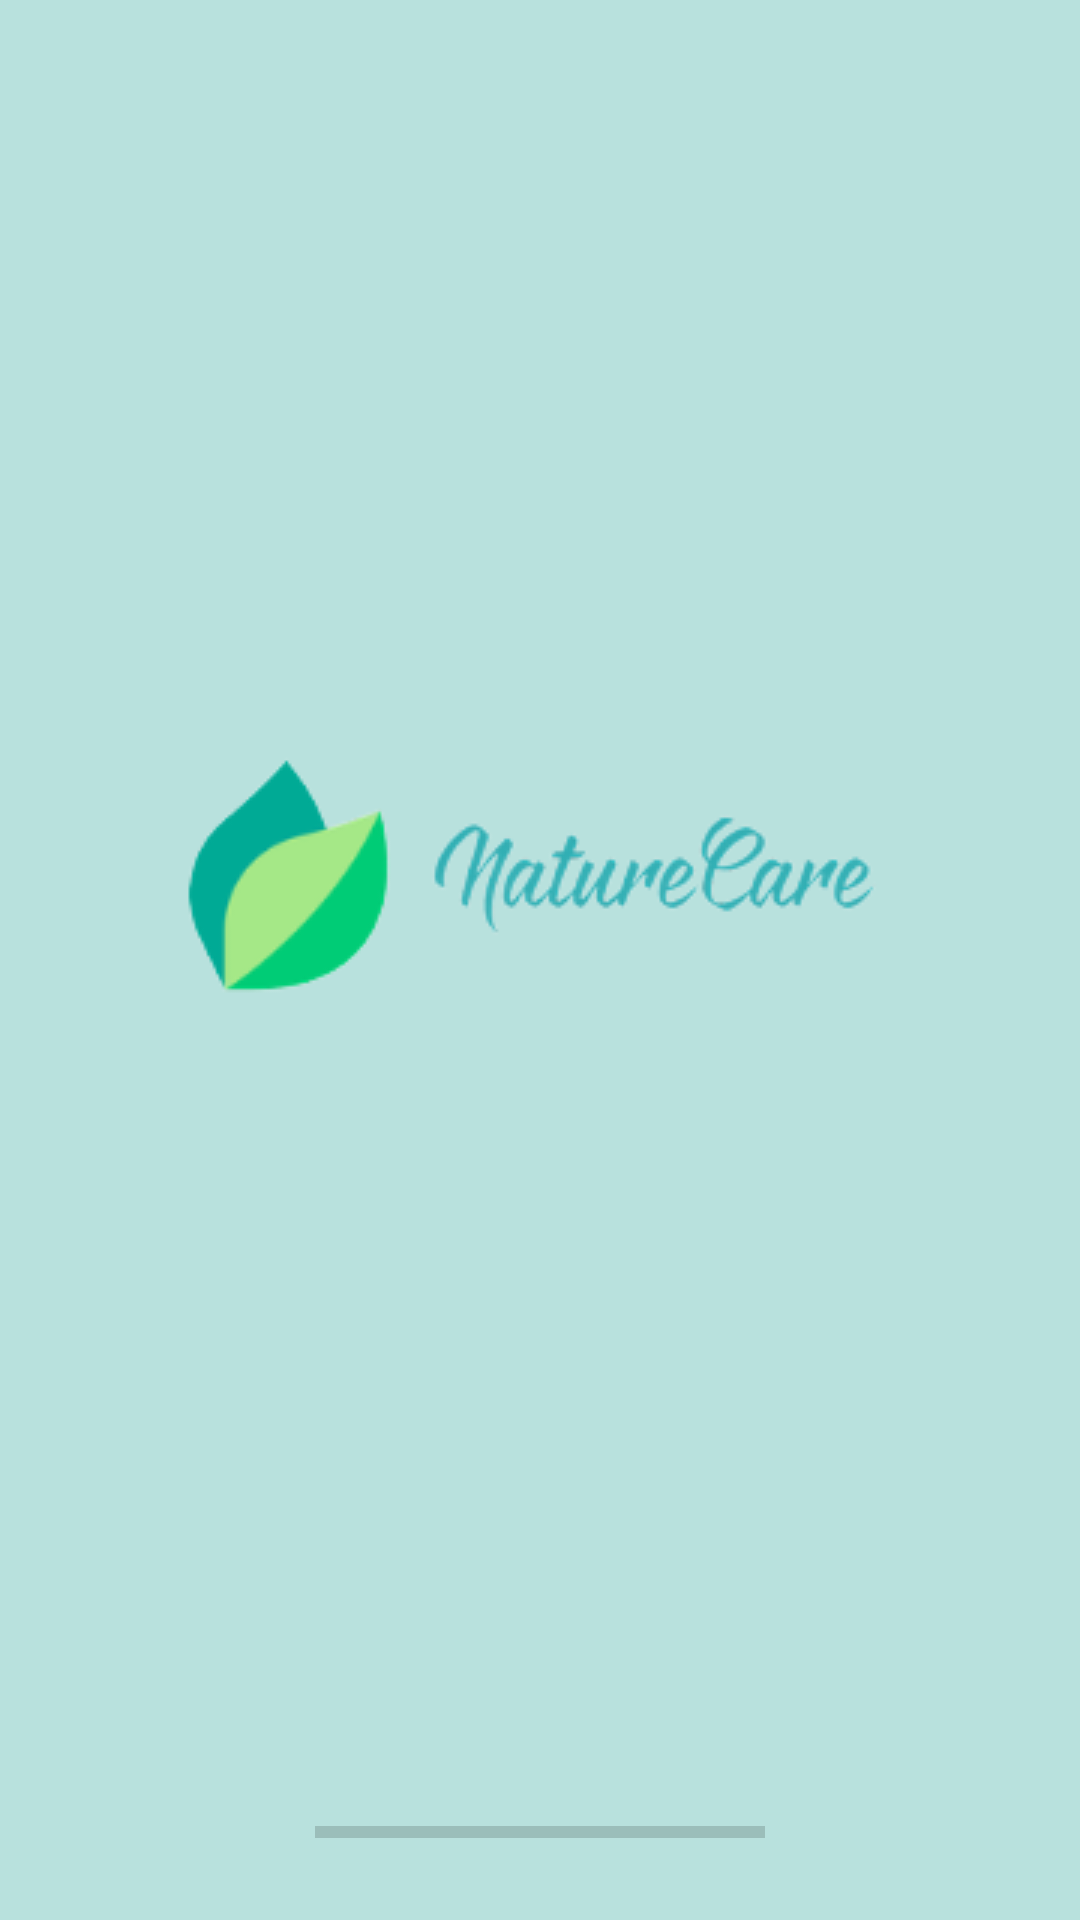

Layout XML and referenced resources for this Android screen:
<!-- AndroidManifest.xml: application theme Theme.NatureCare -->
<!-- res/layout/activity_main2.xml -->
<?xml version="1.0" encoding="utf-8"?>
<androidx.constraintlayout.widget.ConstraintLayout xmlns:android="http://schemas.android.com/apk/res/android"
    xmlns:app="http://schemas.android.com/apk/res-auto"
    xmlns:tools="http://schemas.android.com/tools"
    android:layout_width="match_parent"
    android:layout_height="match_parent"
    android:background="@color/cuarto"
    tools:context=".MainActivity2">
    <LinearLayout
        android:layout_width="match_parent"
        android:layout_height="match_parent"
        android:orientation="vertical"
        android:gravity="center">
        <LinearLayout
            android:layout_width="match_parent"
            android:layout_height="0dp"
            android:orientation="vertical"
            android:gravity="center"
            android:layout_weight="5">
            <androidx.appcompat.widget.AppCompatImageView
                android:layout_width="wrap_content"
                android:layout_height="wrap_content"
                app:srcCompat="@drawable/icon"/>
        </LinearLayout>
        <LinearLayout
            android:layout_width="match_parent"
            android:layout_height="0dp"
            android:orientation="vertical"
            android:gravity="center"
            android:layout_weight="0.5">
            <ProgressBar
                android:id="@+id/splashProgress"
                style="?android:attr/progressBarStyleHorizontal"
                android:layout_width="150dp"
                android:layout_height="wrap_content"/>
        </LinearLayout>
    </LinearLayout>

</androidx.constraintlayout.widget.ConstraintLayout>
<!-- resources referenced by this layout -->
<resources>
  <color name="cuarto">#b8e1dd</color>
  <!-- drawable icon: png bitmap (drawable, 12214 bytes) -->
  <style name="Theme.NatureCare" parent="Theme.AppCompat.Light.NoActionBar">
          
          <item name="colorPrimary">@color/colorPrimary</item>
          <item name="colorPrimaryVariant">@color/colorPrimaryDark</item>
          <item name="colorOnPrimary">@color/white</item>
          
          <item name="colorSecondary">@color/teal_200</item>
          <item name="colorSecondaryVariant">@color/teal_700</item>
          <item name="colorOnSecondary">@color/black</item>
          
          <item name="android:statusBarColor" tools:targetApi="l">?attr/colorPrimaryVariant</item>
          
      </style>
  <color name="colorPrimary">#04cc74</color>
  <color name="colorPrimaryDark">#a4ec84</color>
  <color name="white">#FFFFFFFF</color>
  <color name="teal_200">#FF03DAC5</color>
  <color name="teal_700">#FF018786</color>
  <color name="black">#FF000000</color>
</resources>
